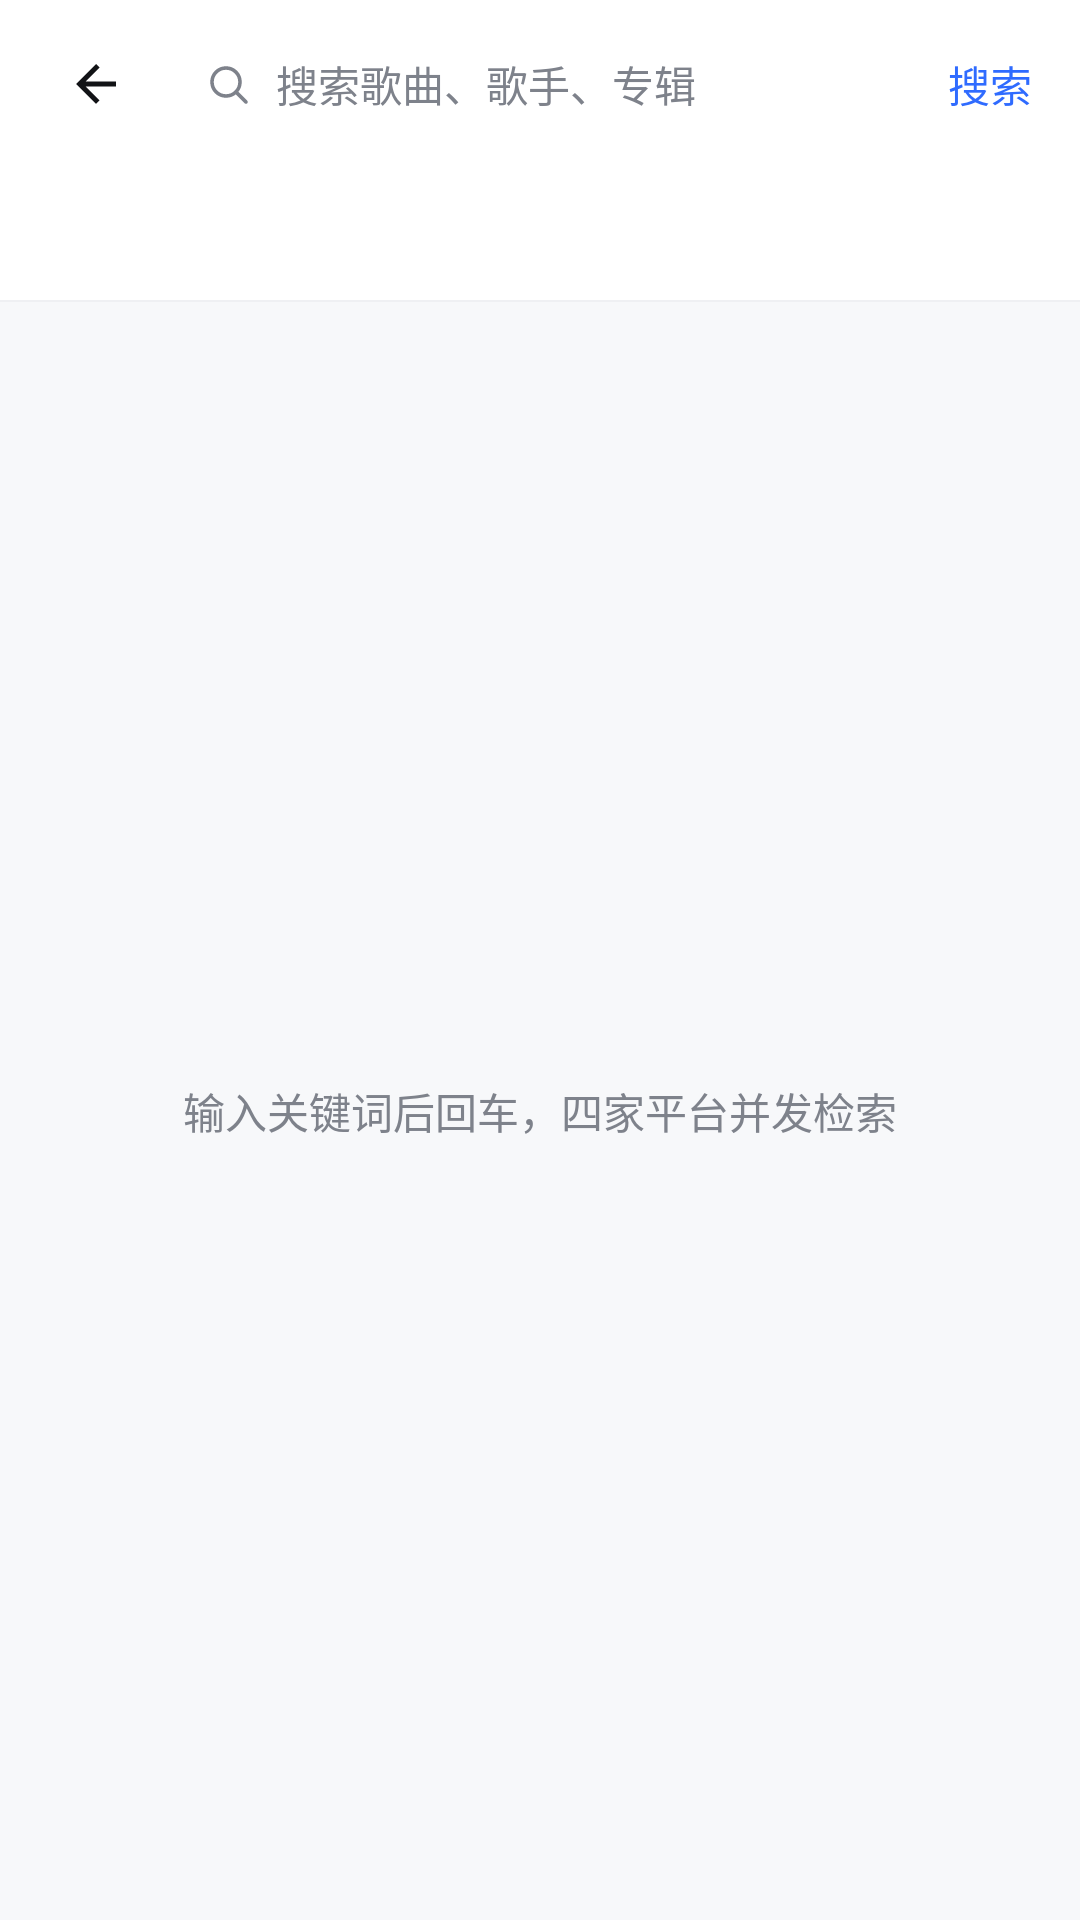

Here is an Android app screen rendered from its layout file. Give the layout XML and the strings, colors and styles it references.
<!-- AndroidManifest.xml: application theme AppTheme -->
<!-- res/layout/fragment_search.xml -->
<?xml version="1.0" encoding="utf-8"?>
<LinearLayout xmlns:android="http://schemas.android.com/apk/res/android"
    android:id="@+id/searchRoot"
    android:layout_width="match_parent"
    android:layout_height="match_parent"
    android:background="@color/surface_sunken"
    android:orientation="vertical">

    <RelativeLayout
        android:id="@+id/searchTopBar"
        android:layout_width="match_parent"
        android:layout_height="56dp"
        android:background="@color/surface"
        android:paddingStart="16dp"
        android:paddingEnd="16dp">

        <ImageView
            android:id="@+id/btnSearchBack"
            android:layout_width="32dp"
            android:layout_height="32dp"
            android:layout_centerVertical="true"
            android:layout_alignParentStart="true"
            android:background="?android:selectableItemBackgroundBorderless"
            android:padding="6dp"
            android:src="@drawable/ic_back_arrow"
            android:contentDescription="@string/action_back" />

        <LinearLayout
            android:layout_width="match_parent"
            android:layout_height="40dp"
            android:layout_centerVertical="true"
            android:layout_marginStart="40dp"
            android:layout_marginEnd="8dp"
            android:background="@drawable/bg_search_light"
            android:gravity="center_vertical"
            android:paddingStart="12dp"
            android:paddingEnd="12dp">

            <ImageView
                android:layout_width="16dp"
                android:layout_height="16dp"
                android:src="@drawable/ic_search_line"
                android:tint="@color/ink_400" />

            <EditText
                android:id="@+id/etSearchInput"
                android:layout_width="0dp"
                android:layout_height="match_parent"
                android:layout_weight="1"
                android:layout_marginStart="8dp"
                android:background="@null"
                android:hint="搜索歌曲、歌手、专辑"
                android:imeOptions="actionSearch"
                android:inputType="text"
                android:maxLines="1"
                android:textColor="@color/ink_900"
                android:textColorHint="@color/ink_400"
                android:textSize="14sp" />

            <ImageView
                android:id="@+id/btnSearchClear"
                android:layout_width="18dp"
                android:layout_height="18dp"
                android:src="@drawable/ic_remove_close"
                android:tint="@color/ink_400"
                android:visibility="gone" />
        </LinearLayout>

        <TextView
            android:id="@+id/btnSearchGo"
            android:layout_width="wrap_content"
            android:layout_height="40dp"
            android:layout_centerVertical="true"
            android:layout_alignParentEnd="true"
            android:gravity="center"
            android:text="搜索"
            android:textColor="@color/brand"
            android:textSize="14sp"
            android:fontFamily="sans-serif-medium" />
    </RelativeLayout>

    <LinearLayout
        android:id="@+id/layoutPlatformChips"
        android:layout_width="match_parent"
        android:layout_height="44dp"
        android:background="@color/surface"
        android:gravity="center_vertical"
        android:orientation="horizontal"
        android:paddingStart="12dp"
        android:paddingEnd="12dp"
        android:weightSum="4" />

    <View
        android:layout_width="match_parent"
        android:layout_height="@dimen/stroke_hairline"
        android:background="@color/line" />

    <FrameLayout
        android:layout_width="match_parent"
        android:layout_height="0dp"
        android:layout_weight="1">

        <include
            android:id="@+id/searchResultPage"
            layout="@layout/view_search_result_page" />

        <TextView
            android:id="@+id/tvSearchEmpty"
            android:layout_width="match_parent"
            android:layout_height="wrap_content"
            android:layout_gravity="center"
            android:gravity="center"
            android:lineSpacingExtra="4dp"
            android:paddingStart="32dp"
            android:paddingEnd="32dp"
            android:text="输入关键词后回车，四家平台并发检索"
            android:textColor="@color/ink_400"
            android:textSize="14sp" />

        <ProgressBar
            android:id="@+id/pbSearchLoading"
            android:layout_width="32dp"
            android:layout_height="32dp"
            android:layout_gravity="center"
            android:visibility="gone" />
    </FrameLayout>
</LinearLayout>
<!-- res/layout/view_search_result_page.xml (included above) -->
<?xml version="1.0" encoding="utf-8"?>
<androidx.coordinatorlayout.widget.CoordinatorLayout android:id="@+id/searchResultContainer" android:background="@color/surface_sunken" android:visibility="gone" android:layout_width="fill_parent" android:layout_height="fill_parent"
  xmlns:android="http://schemas.android.com/apk/res/android" xmlns:app="http://schemas.android.com/apk/res-auto">
    <com.google.android.material.appbar.AppBarLayout android:id="@+id/searchAppBarLayout" android:background="@color/surface_sunken" android:layout_width="fill_parent" android:layout_height="wrap_content" app:elevation="0.0dip">
        <com.google.android.material.appbar.CollapsingToolbarLayout android:id="@+id/searchCollapsingLayout" android:layout_width="fill_parent" android:layout_height="wrap_content" app:layout_scrollFlags="scroll|exitUntilCollapsed">
            <LinearLayout android:orientation="vertical" android:id="@+id/layoutSearchHeaderSections" android:paddingTop="12.0dip" android:paddingBottom="12.0dip" android:layout_width="fill_parent" android:layout_height="wrap_content" android:paddingStart="16.0dip" android:paddingEnd="16.0dip">
                <LinearLayout android:orientation="vertical" android:id="@+id/layoutSearchArtists" android:layout_width="fill_parent" android:layout_height="wrap_content">
                    <TextView android:textSize="16.0sp" android:textColor="@color/ink_900" android:layout_width="wrap_content" android:layout_height="wrap_content" android:layout_marginBottom="8.0dip" android:text="相关歌手" android:fontFamily="sans-serif-medium" />
                    <androidx.recyclerview.widget.RecyclerView android:orientation="horizontal" android:id="@+id/rvSearchArtists" android:clipToPadding="false" android:layout_width="fill_parent" android:layout_height="wrap_content" android:overScrollMode="never" android:nestedScrollingEnabled="false" />
                </LinearLayout>
                <LinearLayout android:orientation="vertical" android:id="@+id/layoutSearchPlaylists" android:layout_width="fill_parent" android:layout_height="wrap_content" android:layout_marginTop="14.0dip">
                    <TextView android:textSize="16.0sp" android:textColor="@color/ink_900" android:layout_width="wrap_content" android:layout_height="wrap_content" android:layout_marginBottom="8.0dip" android:text="精选歌单" android:fontFamily="sans-serif-medium" />
                    <androidx.recyclerview.widget.RecyclerView android:orientation="horizontal" android:id="@+id/rvSearchPlaylists" android:clipToPadding="false" android:layout_width="fill_parent" android:layout_height="wrap_content" android:overScrollMode="never" android:nestedScrollingEnabled="false" />
                </LinearLayout>
            </LinearLayout>
        </com.google.android.material.appbar.CollapsingToolbarLayout>
        <RelativeLayout android:id="@+id/layoutSearchSongsHeader" android:background="@color/surface_sunken" android:layout_width="fill_parent" android:layout_height="40.0dip" android:paddingStart="16.0dip" android:paddingEnd="16.0dip">
            <TextView android:textSize="16.0sp" android:textColor="@color/ink_900" android:id="@+id/tvSearchSongsCount" android:layout_width="wrap_content" android:layout_height="wrap_content" android:text="单曲列表" android:layout_centerVertical="true" android:fontFamily="sans-serif-medium" />
        </RelativeLayout>
    </com.google.android.material.appbar.AppBarLayout>
    <androidx.recyclerview.widget.RecyclerView android:id="@+id/rvSearchSongs" android:paddingBottom="24.0dip" android:clipToPadding="false" android:layout_width="fill_parent" android:layout_height="fill_parent" android:overScrollMode="never" app:layout_behavior="@string/appbar_scrolling_view_behavior" />
</androidx.coordinatorlayout.widget.CoordinatorLayout>
<!-- resources referenced by this layout -->
<resources>
  <color name="brand">#ff2f6bff</color>
  <color name="ink_400">#ff7e828b</color>
  <color name="ink_900">#ff121316</color>
  <color name="line">#ffeff0f3</color>
  <color name="surface">#ffffffff</color>
  <color name="surface_sunken">#fff7f8fa</color>
  <dimen name="stroke_hairline">0.5dip</dimen>
  <!-- drawable ic_back_arrow (drawable) -->
  <?xml version="1.0" encoding="utf-8"?>
  <vector android:height="24.0dip" android:width="24.0dip" android:viewportWidth="24.0" android:viewportHeight="24.0"
    xmlns:android="http://schemas.android.com/apk/res/android">
      <path android:fillColor="@color/ink_900" android:pathData="M20,11H7.83l5.59,-5.59L12,4l-8,8 8,8 1.41,-1.41L7.83,13H20v-2z" />
  </vector>
  <!-- drawable ic_remove_close (drawable) -->
  <?xml version="1.0" encoding="utf-8"?>
  <vector android:height="20.0dip" android:width="20.0dip" android:viewportWidth="24.0" android:viewportHeight="24.0"
    xmlns:android="http://schemas.android.com/apk/res/android">
      <path android:fillColor="@android:color/transparent" android:pathData="M18,6L6,18M6,6l12,12" android:strokeColor="@color/ink_500" android:strokeWidth="1.8" android:strokeLineCap="round" />
  </vector>
  <!-- drawable ic_search_line (drawable) -->
  <?xml version="1.0" encoding="utf-8"?>
  <vector android:height="24.0dip" android:width="24.0dip" android:viewportWidth="24.0" android:viewportHeight="24.0"
    xmlns:android="http://schemas.android.com/apk/res/android">
      <path android:fillColor="@android:color/transparent" android:pathData="M11,4a7,7 0 1,0 0,14a7,7 0 1,0 0,-14M16.2,16.2L21,21" android:strokeColor="@color/ink_400" android:strokeWidth="1.8" android:strokeLineCap="round" android:strokeLineJoin="round" />
  </vector>
  <string name="action_back">返回</string>
  <string name="appbar_scrolling_view_behavior">com.google.android.material.appbar.AppBarLayout$ScrollingViewBehavior</string>
  <style name="AppTheme" parent="Theme.Material3.DayNight.NoActionBar">
          <item name="colorPrimary">@color/brand</item>
          <item name="colorOnPrimary">@color/on_brand</item>
          <item name="colorPrimaryContainer">@color/brand_soft</item>
          <item name="colorOnPrimaryContainer">@color/brand_deep</item>
          <item name="colorSecondary">@color/brand_light</item>
          <item name="colorSurface">@color/surface</item>
          <item name="colorSurfaceVariant">@color/surface_muted</item>
          <item name="colorOnSurface">@color/ink_900</item>
          <item name="colorOnSurfaceVariant">@color/ink_600</item>
          <item name="colorOutline">@color/line</item>
          <item name="colorError">@color/danger</item>
  
          <item name="android:windowBackground">@color/surface</item>
          <item name="android:statusBarColor">@color/surface</item>
          <item name="android:navigationBarColor">@color/surface</item>
          <item name="android:windowLightStatusBar" tools:targetApi="23">true</item>
          <item name="android:windowLightNavigationBar" tools:targetApi="27">true</item>
          <item name="android:alertDialogTheme">@style/AuroraDialogTheme</item>
          <item name="alertDialogTheme">@style/AuroraDialogTheme</item>
      </style>
  <color name="ink_500">#ff5a5e66</color>
  <color name="on_brand">#ffffffff</color>
  <color name="brand_soft">#ffeef3ff</color>
  <color name="brand_deep">#ff1f51db</color>
  <color name="brand_light">#ff7ba4ff</color>
  <color name="surface_muted">#fff2f3f6</color>
  <color name="ink_600">#ff5a5e66</color>
  <color name="danger">#ffff4d4f</color>
  <style name="AuroraDialogTheme" parent="ThemeOverlay.Material3.MaterialAlertDialog">
          <item name="shapeAppearanceOverlay">@style/AuroraDialogShape</item>
      </style>
  <style name="AuroraDialogShape" parent="">
          <item name="cornerFamily">rounded</item>
          <item name="cornerSize">@dimen/radius_dialog</item>
      </style>
  <dimen name="radius_dialog">24.0dip</dimen>
</resources>
